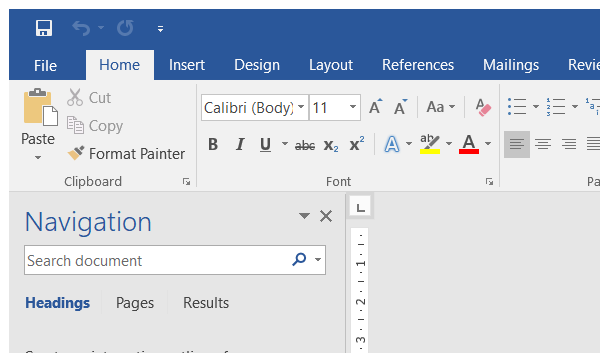
Task: SCT9 Project 2 for Team Diamond
Workflow: FormatWordReports

Step 1 [try]: Attach Window 'winword.exe Document1' on the element in window '* - Word' (winword.exe)

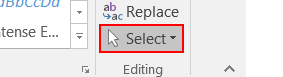
Step 2 [try]: click on the element 'Select'

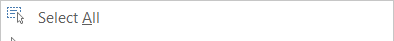
Step 3: Attach Window 'winword.exe' on the element (winword.exe)

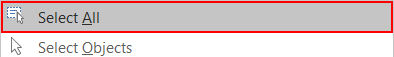
Step 4: click on the menu item 'Select All'

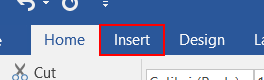
Step 5: click on the element 'Insert'

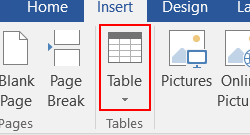
Step 6: click on the element 'Table'

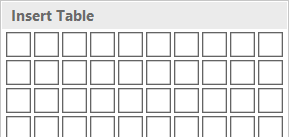
Step 7: Attach Window 'winword.exe' on the element (winword.exe)

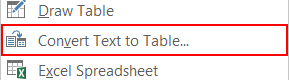
Step 8: click on the menu item 'Convert Text to Table...'

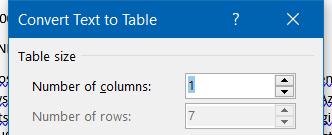
Step 9: Attach Window 'winword.exe Convert' on the element in window 'Convert Text to Table' (winword.exe)

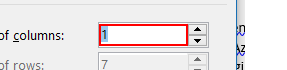
Step 10: type "2" into the text box

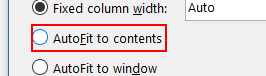
Step 11: click on the radio button 'AutoFit to contents'

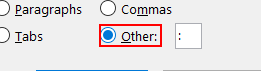
Step 12: click on the radio button 'Other:'

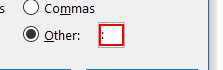
Step 13: type ":" into the text box

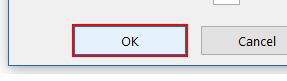
Step 14: click on the push button
